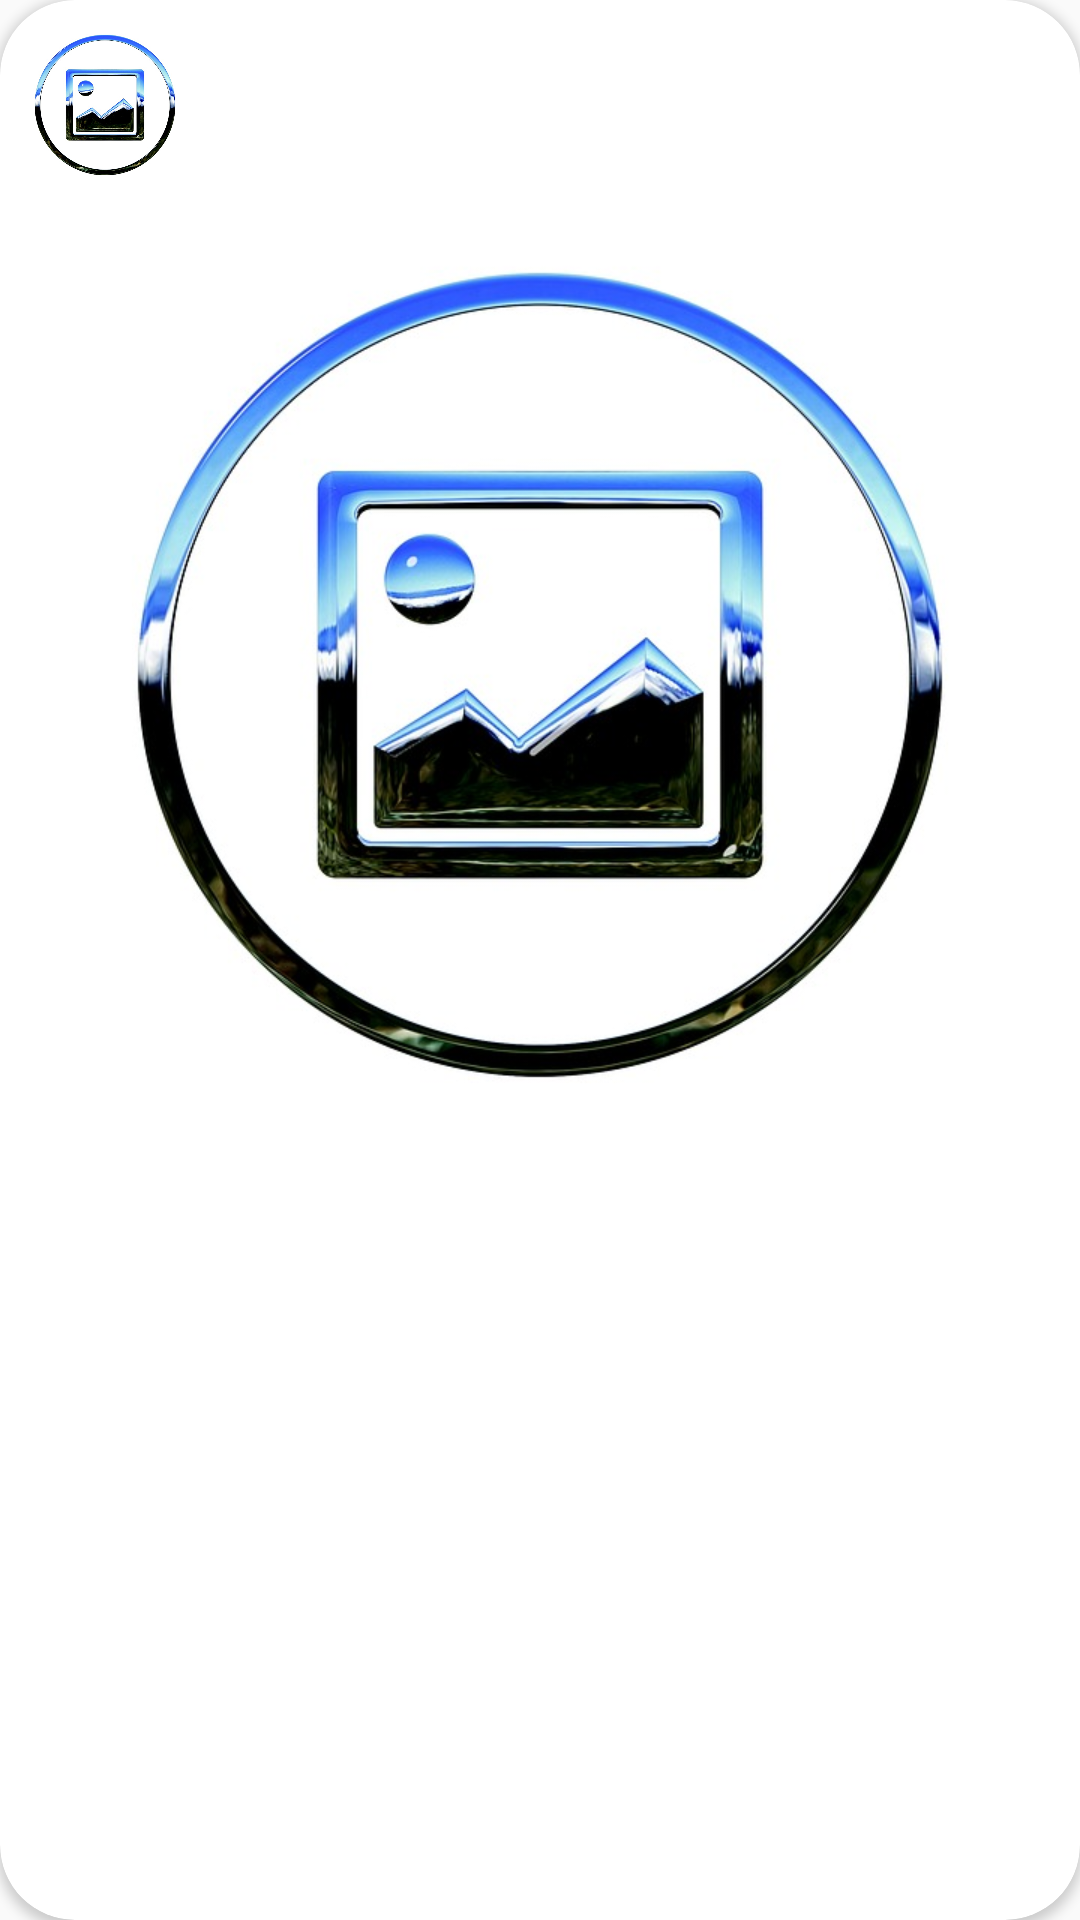

Here is an Android app screen rendered from its layout file. Give the layout XML and the strings, colors and styles it references.
<!-- AndroidManifest.xml: application theme AppTheme -->
<!-- res/layout/rv_adapter_usuarios_opcion_1.xml -->
<?xml version="1.0" encoding="utf-8"?>
<androidx.cardview.widget.CardView xmlns:android="http://schemas.android.com/apk/res/android"
    android:layout_width="match_parent"
    android:layout_height="@dimen/cardHeight"
    xmlns:app="http://schemas.android.com/apk/res-auto"
    app:cardCornerRadius="@dimen/cardCornerRadius"
    app:contentPadding="@dimen/cardPadding"
    android:layout_marginTop="@dimen/cardPadding"
    android:layout_marginStart="@dimen/cardPadding"
    android:layout_marginEnd="@dimen/cardPadding"
    >
<LinearLayout
    android:layout_width="match_parent"
    android:layout_height="match_parent"
    android:orientation="vertical"
    >
    <LinearLayout
        android:layout_width="match_parent"
        android:layout_height="wrap_content"
        android:orientation="horizontal"
        >
        <com.google.android.material.imageview.ShapeableImageView
            android:id="@+id/imagenHeaderOpcion1"
            android:layout_width="@dimen/imageUser"
            android:layout_height="@dimen/imageUser"
            android:padding="@dimen/imagePadding"
            android:contentDescription="@string/cdImagenHeaderRVC"
            android:background="@color/white"
            android:scaleType="centerInside"
            android:layout_gravity="center_vertical"
            android:src="@drawable/imagen_vacia"
            app:shapeAppearanceOverlay="@style/ShapeAppearanceOverlay.App.CornerSize"
            />
        <LinearLayout
            android:layout_width="wrap_content"
            android:layout_height="match_parent"
            android:orientation="vertical"
            android:gravity="center_vertical"
            android:layout_marginStart="@dimen/marginTexto"
            >
            <TextView
                android:id="@+id/nombreUsuarioOpcion1"
                android:layout_width="wrap_content"
                android:layout_height="wrap_content"
                android:textSize="@dimen/rvco1texto1"
                android:fontFamily="serif"
                android:textColor="@color/black"
                />
            <TextView
                android:id="@+id/emailUsuarioOpcion1"
                android:layout_width="wrap_content"
                android:layout_height="wrap_content"
                android:layout_marginTop="@dimen/marginTexto"
                android:textSize="@dimen/rvco1texto2"
                android:fontFamily="serif"
                android:textColor="@color/black"
                />
        </LinearLayout>
        <TextView
            android:id="@+id/fechaPostOpcion1"
            android:layout_width="match_parent"
            android:layout_height="match_parent"
            android:gravity="center_vertical|end"
            android:textColor="@color/black"
            android:textSize="@dimen/rvco1texto1"
            android:paddingEnd="@dimen/marginTexto"
            />
    </LinearLayout>
    <ImageView
        android:id="@+id/imagenOpcion1"
        android:layout_width="match_parent"
        android:layout_height="@dimen/imageHeight"
        android:scaleType="centerInside"
        android:src="@drawable/imagen_vacia"
        android:contentDescription="@string/cdImagenRVC"
        />
</LinearLayout>
</androidx.cardview.widget.CardView>
<!-- resources referenced by this layout -->
<resources>
  <color name="black">#FF000000</color>
  <color name="white">#FFFFFFFF</color>
  <dimen name="cardCornerRadius">25dp</dimen>
  <dimen name="cardHeight">400dp</dimen>
  <dimen name="cardPadding">5dp</dimen>
  <dimen name="imageHeight">320dp</dimen>
  <dimen name="imagePadding">2dp</dimen>
  <dimen name="imageUser">60dp</dimen>
  <dimen name="marginTexto">5dp</dimen>
  <dimen name="rvco1texto1">11sp</dimen>
  <dimen name="rvco1texto2">9sp</dimen>
  <!-- drawable imagen_vacia: jpg bitmap (drawable, 56663 bytes) -->
  <string name="cdImagenHeaderRVC">Imagen del usuario que postea</string>
  <string name="cdImagenRVC">Imagen posteada por usuario</string>
  <style name="ShapeAppearanceOverlay.App.CornerSize" parent="">
          <item name="cornerSize">50%</item>
      </style>
  <style name="AppTheme" parent="Theme.AppCompat.Light.NoActionBar">
          
          <item name="colorPrimary">@color/lightGreenSea</item>
          <item name="colorPrimaryDark">@color/darkGreen</item>
          <item name="colorAccent">@color/green</item>
      </style>
  <color name="lightGreenSea">#20B2AA</color>
  <color name="darkGreen">#006400</color>
  <color name="green">#00FF00</color>
</resources>
